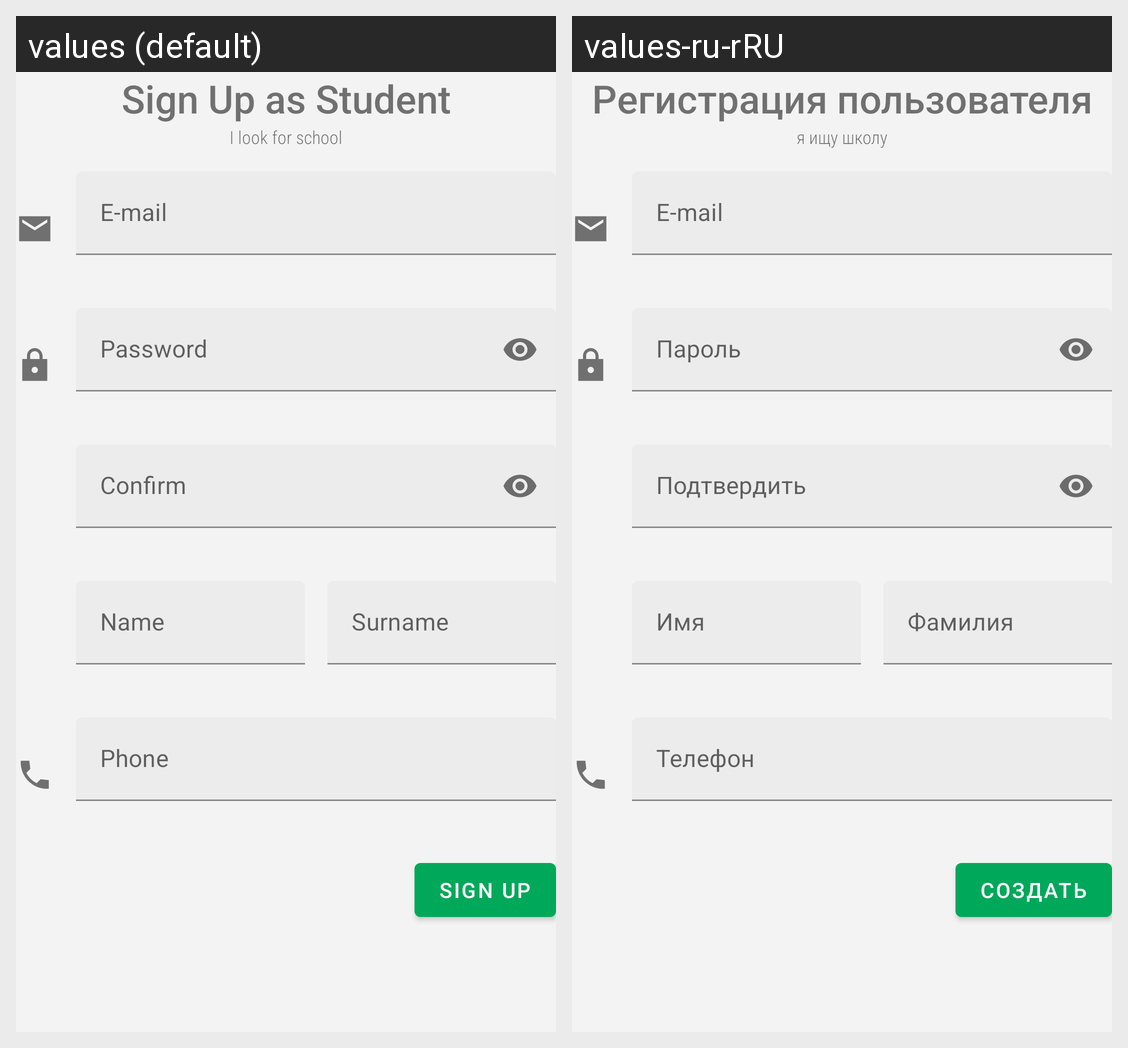

This grid shows one Android layout under two languages. Give, for every string resource on the screen, its name, the default text and each shown locale's text.
Android screen res/layout/fragment_sign_up_student.xml rendered under 2 locales, left to right: values (default), values-ru-rRU. Device: Nexus 5 (rendered at 1080×1920; each locale shown at half size, 540×960, under a caption strip naming it); theme AppTheme.
Strings drawn on this screen, with the default value and each locale's value (text and hints the layout hard-codes, and strings that could not be matched under every locale, appear in the picture but are not listed):

title_sign_up_student
  values: Sign Up as Student
  values-ru-rRU: Регистрация пользователя

title_as_student
  values: I look for school
  values-ru-rRU: я ищу школу

title_email
  values: E-mail
  values-ru-rRU: E-mail  [not translated; the default value is used]

title_password
  values: Password
  values-ru-rRU: Пароль

title_confirm_password
  values: Confirm
  values-ru-rRU: Подтвердить

title_name
  values: Name
  values-ru-rRU: Имя

title_surname
  values: Surname
  values-ru-rRU: Фамилия

title_phone
  values: Phone
  values-ru-rRU: Телефон

bt_sign_up
  values: Sign Up
  values-ru-rRU: Создать
